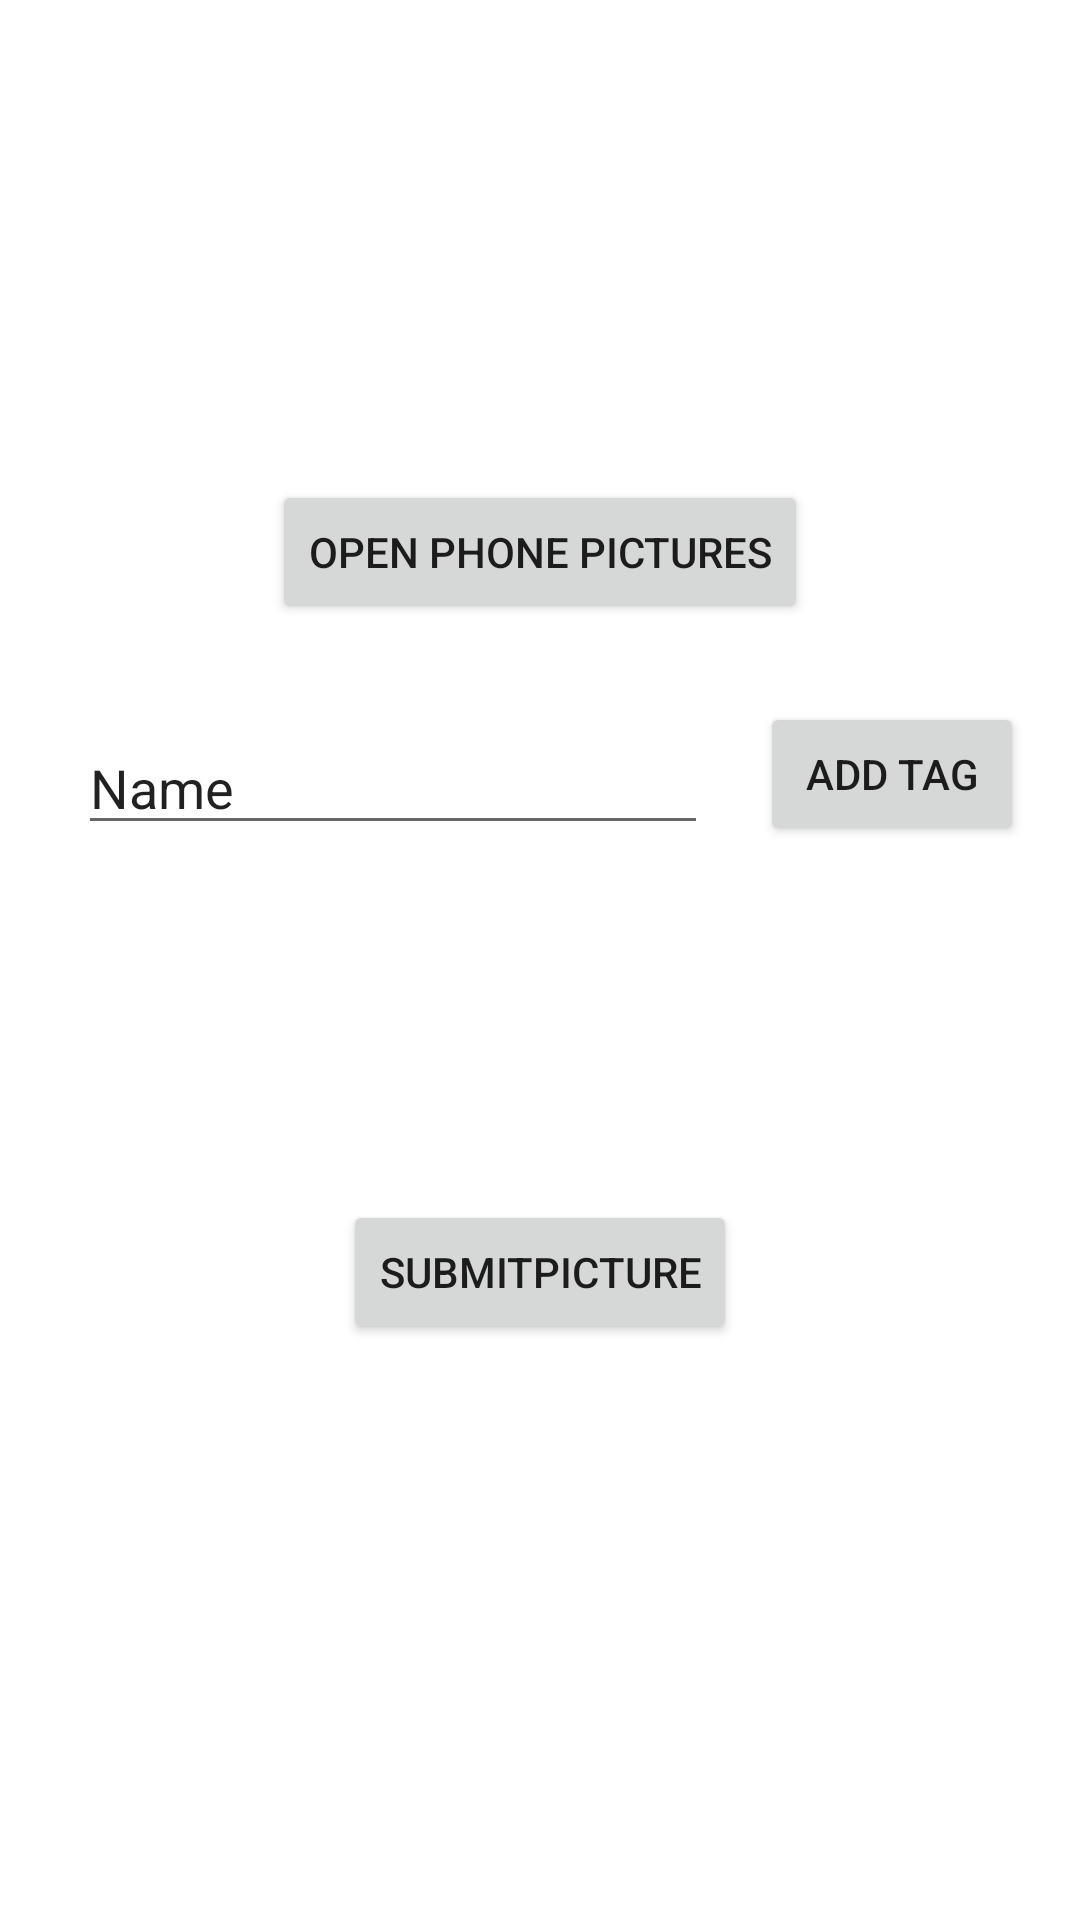

This screen was rendered from an Android layout file. Write that file and the resources it references.
<!-- AndroidManifest.xml: application theme Theme.FlashNTag -->
<!-- res/layout/activity_add_image.xml -->
<?xml version="1.0" encoding="utf-8"?>
<androidx.constraintlayout.widget.ConstraintLayout xmlns:android="http://schemas.android.com/apk/res/android"
    xmlns:app="http://schemas.android.com/apk/res-auto"
    xmlns:tools="http://schemas.android.com/tools"
    android:layout_width="match_parent"
    android:layout_height="match_parent"
    tools:context=".AddImageActivity">

    <Button
        android:id="@+id/addImageFromGalleryBtn"
        android:layout_width="wrap_content"
        android:layout_height="wrap_content"
        android:text="Open Phone Pictures"
        app:layout_constraintBottom_toBottomOf="parent"
        app:layout_constraintEnd_toEndOf="parent"
        app:layout_constraintStart_toStartOf="parent"
        app:layout_constraintTop_toTopOf="parent"
        app:layout_constraintVertical_bias="0.27" />

    <EditText
        android:id="@+id/addTagsText"
        android:layout_width="wrap_content"
        android:layout_height="wrap_content"
        android:ems="10"
        android:inputType="textPersonName"
        android:text="Name"
        app:layout_constraintBottom_toBottomOf="parent"
        app:layout_constraintEnd_toEndOf="parent"
        app:layout_constraintHorizontal_bias="0.174"
        app:layout_constraintStart_toStartOf="parent"
        app:layout_constraintTop_toBottomOf="@+id/addImageFromGalleryBtn"
        app:layout_constraintVertical_bias="0.083" />

    <Button
        android:id="@+id/AddTagButton"
        android:layout_width="wrap_content"
        android:layout_height="wrap_content"
        android:text="Add tag"
        app:layout_constraintBottom_toBottomOf="parent"
        app:layout_constraintEnd_toEndOf="parent"
        app:layout_constraintHorizontal_bias="0.486"
        app:layout_constraintStart_toEndOf="@+id/addTagsText"
        app:layout_constraintTop_toTopOf="parent"
        app:layout_constraintVertical_bias="0.395" />

    <Button
        android:id="@+id/SubmitPictureBtn"
        android:layout_width="wrap_content"
        android:layout_height="wrap_content"
        android:text="SubmitPicture"
        app:layout_constraintBottom_toBottomOf="parent"
        app:layout_constraintEnd_toEndOf="parent"
        app:layout_constraintStart_toStartOf="parent"
        app:layout_constraintTop_toBottomOf="@+id/addImageFromGalleryBtn" />

</androidx.constraintlayout.widget.ConstraintLayout>
<!-- resources referenced by this layout -->
<resources>
  <style name="Theme.FlashNTag" parent="Theme.MaterialComponents.DayNight.DarkActionBar">
          
          <item name="colorPrimary">@color/purple_500</item>
          <item name="colorPrimaryVariant">@color/purple_700</item>
          <item name="colorOnPrimary">@color/white</item>
          
          <item name="colorSecondary">@color/teal_200</item>
          <item name="colorSecondaryVariant">@color/teal_700</item>
          <item name="colorOnSecondary">@color/black</item>
          
          <item name="android:statusBarColor" tools:targetApi="l">?attr/colorPrimaryVariant</item>
          
      </style>
  <!-- not gathered from this repository: default colours our renderer supplied (Android Studio template values) -->
  <color name="purple_500">#FF6200EE</color>
  <color name="purple_700">#FF3700B3</color>
  <color name="teal_200">#FF03DAC5</color>
  <color name="teal_700">#FF018786</color>
  <color name="black">#FF000000</color>
  <color name="white">#FFFFFFFF</color>
</resources>
